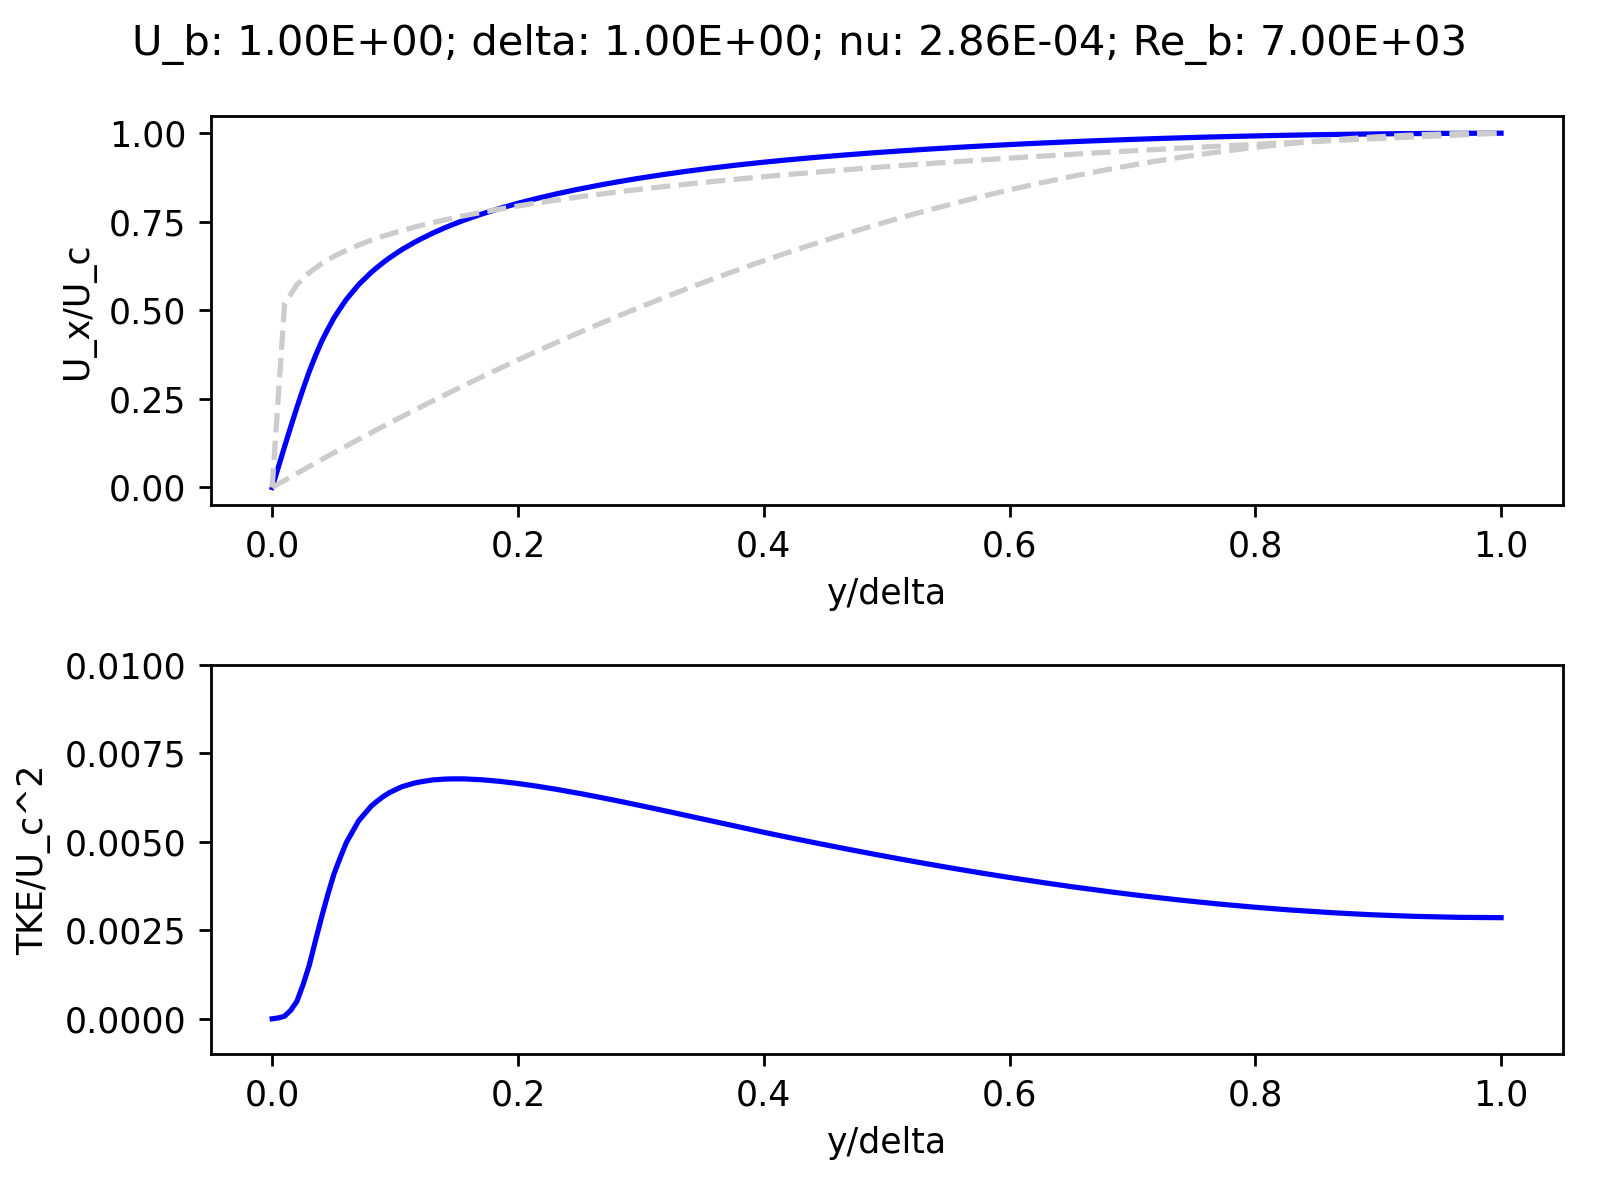

The data file committed next to this chart (first rows):
0.000E+00, 0.000E+00, 3.024E-06
5.025E-03, 5.755E-02, 2.705E-05
1.005E-02, 1.148E-01, 7.490E-05
1.508E-02, 1.708E-01, 2.418E-04
2.010E-02, 2.257E-01, 4.940E-04
2.513E-02, 2.778E-01, 9.645E-04
3.015E-02, 3.272E-01, 1.510E-03
3.518E-02, 3.712E-01, 2.199E-03
4.020E-02, 4.119E-01, 2.870E-03
4.523E-02, 4.464E-01, 3.504E-03
5.025E-02, 4.785E-01, 4.087E-03
5.528E-02, 5.051E-01, 4.544E-03
6.030E-02, 5.307E-01, 4.975E-03
6.533E-02, 5.517E-01, 5.283E-03
7.035E-02, 5.726E-01, 5.591E-03
7.538E-02, 5.896E-01, 5.795E-03
8.040E-02, 6.065E-01, 5.998E-03
8.543E-02, 6.212E-01, 6.146E-03
9.045E-02, 6.352E-01, 6.278E-03
9.548E-02, 6.481E-01, 6.388E-03
1.005E-01, 6.599E-01, 6.472E-03
1.055E-01, 6.715E-01, 6.552E-03
1.106E-01, 6.815E-01, 6.604E-03
1.156E-01, 6.916E-01, 6.655E-03
1.206E-01, 7.008E-01, 6.691E-03
1.256E-01, 7.095E-01, 6.719E-03
1.307E-01, 7.180E-01, 6.745E-03
1.357E-01, 7.257E-01, 6.757E-03
1.407E-01, 7.334E-01, 6.770E-03
1.457E-01, 7.405E-01, 6.775E-03
1.508E-01, 7.473E-01, 6.775E-03
1.558E-01, 7.541E-01, 6.776E-03
1.608E-01, 7.602E-01, 6.768E-03
1.658E-01, 7.663E-01, 6.759E-03
1.709E-01, 7.723E-01, 6.749E-03
1.759E-01, 7.777E-01, 6.734E-03
1.809E-01, 7.832E-01, 6.719E-03
1.859E-01, 7.885E-01, 6.702E-03
1.910E-01, 7.934E-01, 6.682E-03
1.960E-01, 7.984E-01, 6.662E-03
2.010E-01, 8.031E-01, 6.639E-03
2.060E-01, 8.076E-01, 6.615E-03
2.111E-01, 8.121E-01, 6.591E-03
2.161E-01, 8.164E-01, 6.565E-03
2.211E-01, 8.206E-01, 6.537E-03
2.261E-01, 8.247E-01, 6.510E-03
2.312E-01, 8.286E-01, 6.481E-03
2.362E-01, 8.324E-01, 6.450E-03
2.412E-01, 8.362E-01, 6.420E-03
2.462E-01, 8.399E-01, 6.389E-03
2.513E-01, 8.433E-01, 6.357E-03
2.563E-01, 8.468E-01, 6.324E-03
2.613E-01, 8.503E-01, 6.291E-03
2.663E-01, 8.535E-01, 6.257E-03
2.714E-01, 8.567E-01, 6.223E-03
2.764E-01, 8.599E-01, 6.188E-03
2.814E-01, 8.629E-01, 6.153E-03
2.864E-01, 8.659E-01, 6.117E-03
2.915E-01, 8.688E-01, 6.081E-03
2.965E-01, 8.717E-01, 6.045E-03
3.015E-01, 8.745E-01, 6.008E-03
... 139 more rows
